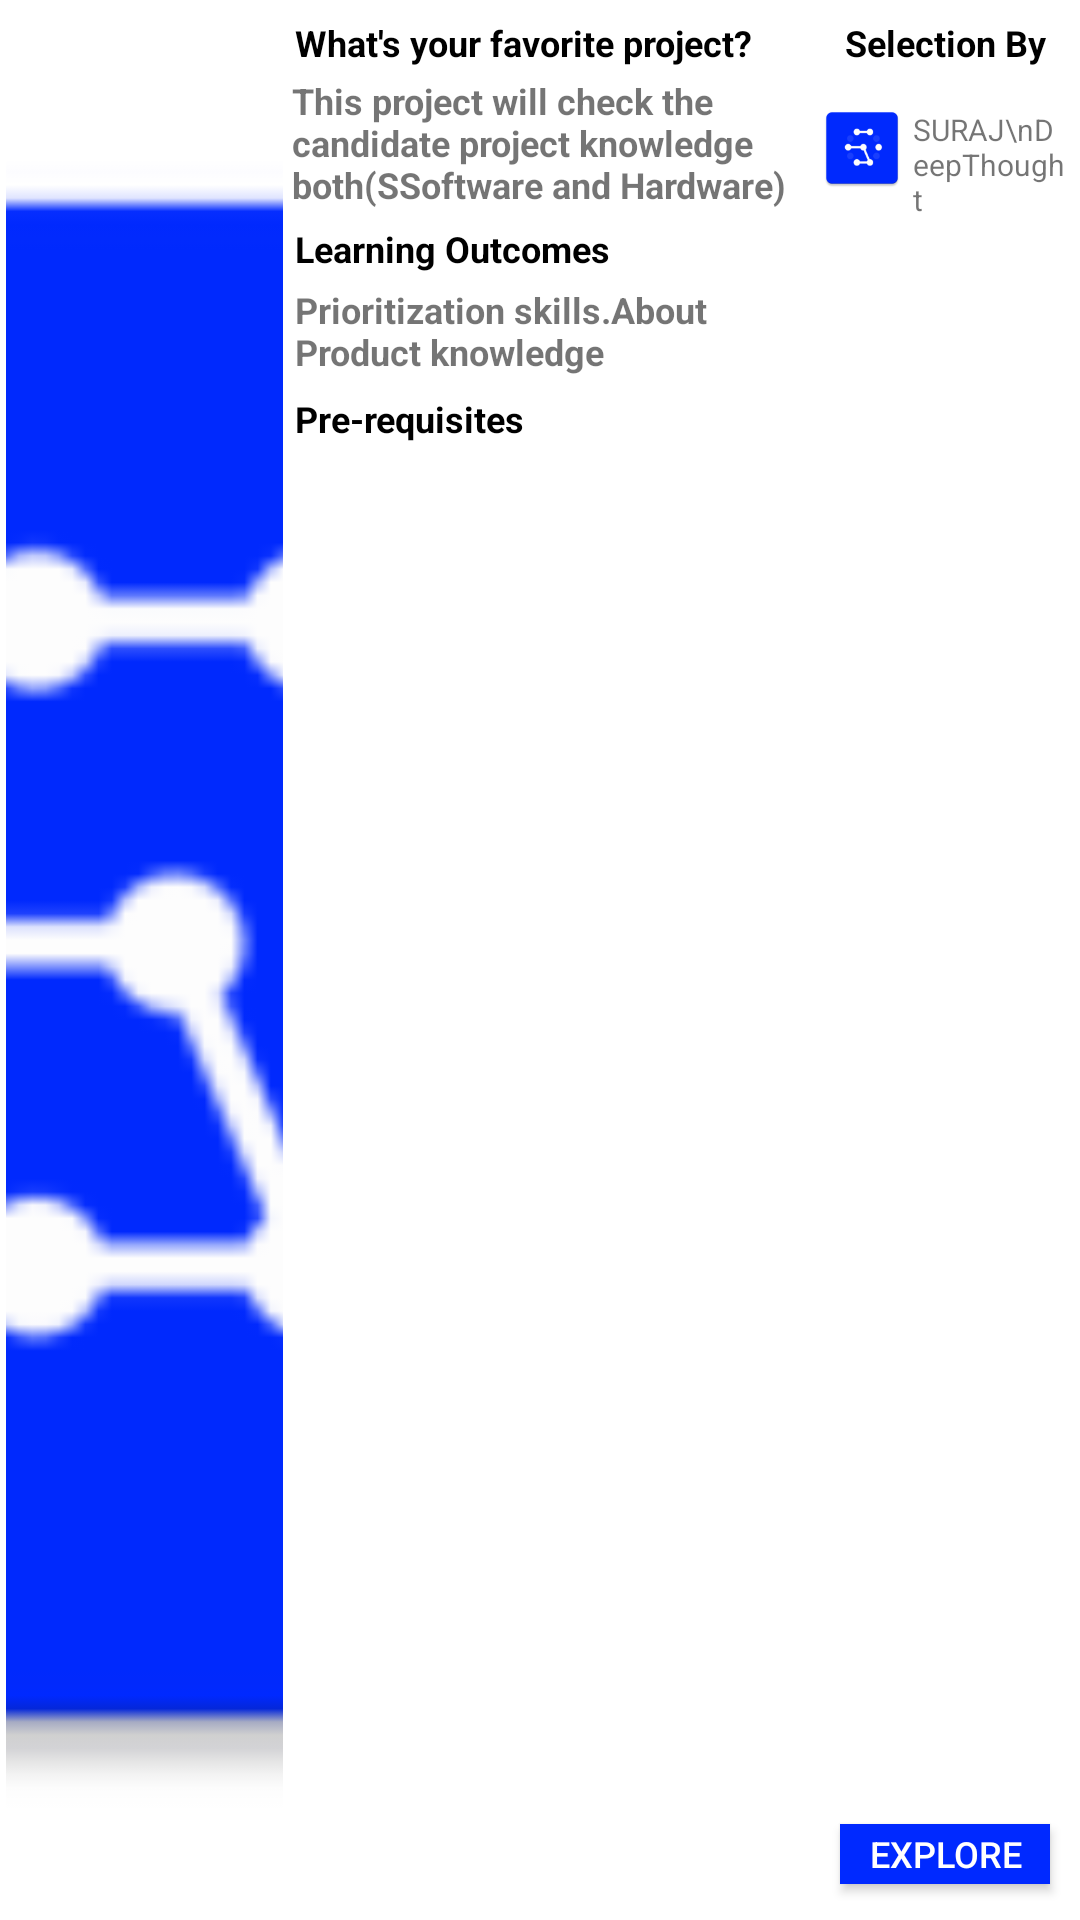

Layout XML and referenced resources for this Android screen:
<!-- AndroidManifest.xml: application theme Theme.DeepThoughtApp -->
<!-- res/layout/single_project.xml -->
<?xml version="1.0" encoding="utf-8"?>
<LinearLayout xmlns:android="http://schemas.android.com/apk/res/android"
    android:layout_width="match_parent"
    android:layout_height="150dp"
    android:padding="2dp"
    android:weightSum="5">

    <ImageView

        android:id="@+id/imgProject"
        android:layout_width="0dp"
        android:layout_height="match_parent"
        android:layout_weight="1.3"
        android:src="@mipmap/ic_app_logo"
        android:scaleType="centerCrop"/>

    <LinearLayout
        android:padding="2dp"
        android:layout_width="0dp"
        android:layout_height="match_parent"
        android:orientation="vertical"
        android:layout_weight="2.5">
        <TextView
            android:id="@+id/txtH1"
            android:padding="2dp"
            android:layout_width="wrap_content"
            android:layout_height="wrap_content"
            android:textSize="12sp"
            android:textStyle="bold"
            android:textColor="@color/black"
            android:text="What's your favorite project?"/>

        <TextView
            android:id="@+id/txtD1"
            android:padding="1dp"
            android:layout_width="wrap_content"
            android:layout_height="wrap_content"
            android:text="This project will check the candidate project knowledge both(SSoftware and Hardware)"
            android:textSize="12sp"
            android:textStyle="bold" />

        <TextView
            android:id="@+id/txtH2"
            android:layout_marginTop="2dp"
            android:layout_width="wrap_content"
            android:layout_height="wrap_content"
            android:padding="2dp"
            android:text="Learning Outcomes"
            android:textColor="@color/black"
            android:textSize="12sp"
            android:textStyle="bold" />

        <TextView
            android:id="@+id/txtD2"
            android:layout_width="wrap_content"
            android:layout_height="wrap_content"
            android:padding="2dp"
            android:text="Prioritization skills.About Product knowledge"
            android:textSize="12sp"
            android:textStyle="bold" />

        <TextView
            android:id="@+id/txtH3"
            android:layout_marginTop="2dp"
            android:layout_width="wrap_content"
            android:layout_height="wrap_content"
            android:padding="2dp"
            android:text="Pre-requisites"
            android:textColor="@color/black"
            android:textSize="12sp"
            android:textStyle="bold" />
    </LinearLayout>

    <RelativeLayout
        android:layout_width="0dp"
        android:layout_height="match_parent"
        android:layout_weight="1.2">

        <TextView
            android:id="@+id/txtHead"
            android:layout_marginTop="2dp"
            android:layout_width="wrap_content"
            android:layout_height="wrap_content"
            android:padding="2dp"
            android:layout_centerHorizontal="true"
            android:text="Selection By"
            android:textColor="@color/black"
            android:textSize="12sp"
            android:textStyle="bold" />

        <LinearLayout
            android:layout_marginTop="10dp"
            android:layout_centerHorizontal="true"
            android:layout_below="@+id/txtHead"
            android:layout_width="wrap_content"
            android:layout_height="wrap_content">
            <ImageView
                android:layout_width="30dp"
                android:layout_height="30dp"
                android:src="@mipmap/ic_app_logo"/>
            <TextView
                android:layout_width="wrap_content"
                android:layout_height="wrap_content"
                android:text="SURAJ\nDeepThought"
                android:padding="2dp"
                android:textSize="10sp"/>
        </LinearLayout>

        <androidx.appcompat.widget.AppCompatButton
            android:layout_width="70dp"
            android:layout_height="20dp"
            android:layout_alignParentBottom="true"
            android:layout_centerHorizontal="true"
            android:textSize="12sp"
            android:layout_marginBottom="10dp"
            android:text="Explore"
            android:textColor="@color/white"
            android:background="@color/app_logo"/>
    </RelativeLayout>

</LinearLayout>
<!-- resources referenced by this layout -->
<resources>
  <color name="app_logo">#0029ff</color>
  <color name="black">#FF000000</color>
  <color name="white">#FFFFFFFF</color>
  <!-- mipmap ic_app_logo: png bitmap (mipmap-hdpi, 1714 bytes) -->
  <style name="Theme.DeepThoughtApp" parent="Theme.MaterialComponents.DayNight.NoActionBar">
          
          <item name="colorPrimary">@color/purple_500</item>
          <item name="colorPrimaryVariant">@color/purple_700</item>
          <item name="colorOnPrimary">@color/white</item>
          
          <item name="colorSecondary">@color/teal_200</item>
          <item name="colorSecondaryVariant">@color/teal_700</item>
          <item name="colorOnSecondary">@color/black</item>
          
          <item name="android:statusBarColor">?attr/colorPrimaryVariant</item>
          
      </style>
  <color name="purple_500">#FF6200EE</color>
  <color name="purple_700">#FF3700B3</color>
  <color name="teal_200">#FF03DAC5</color>
  <color name="teal_700">#FF018786</color>
</resources>
